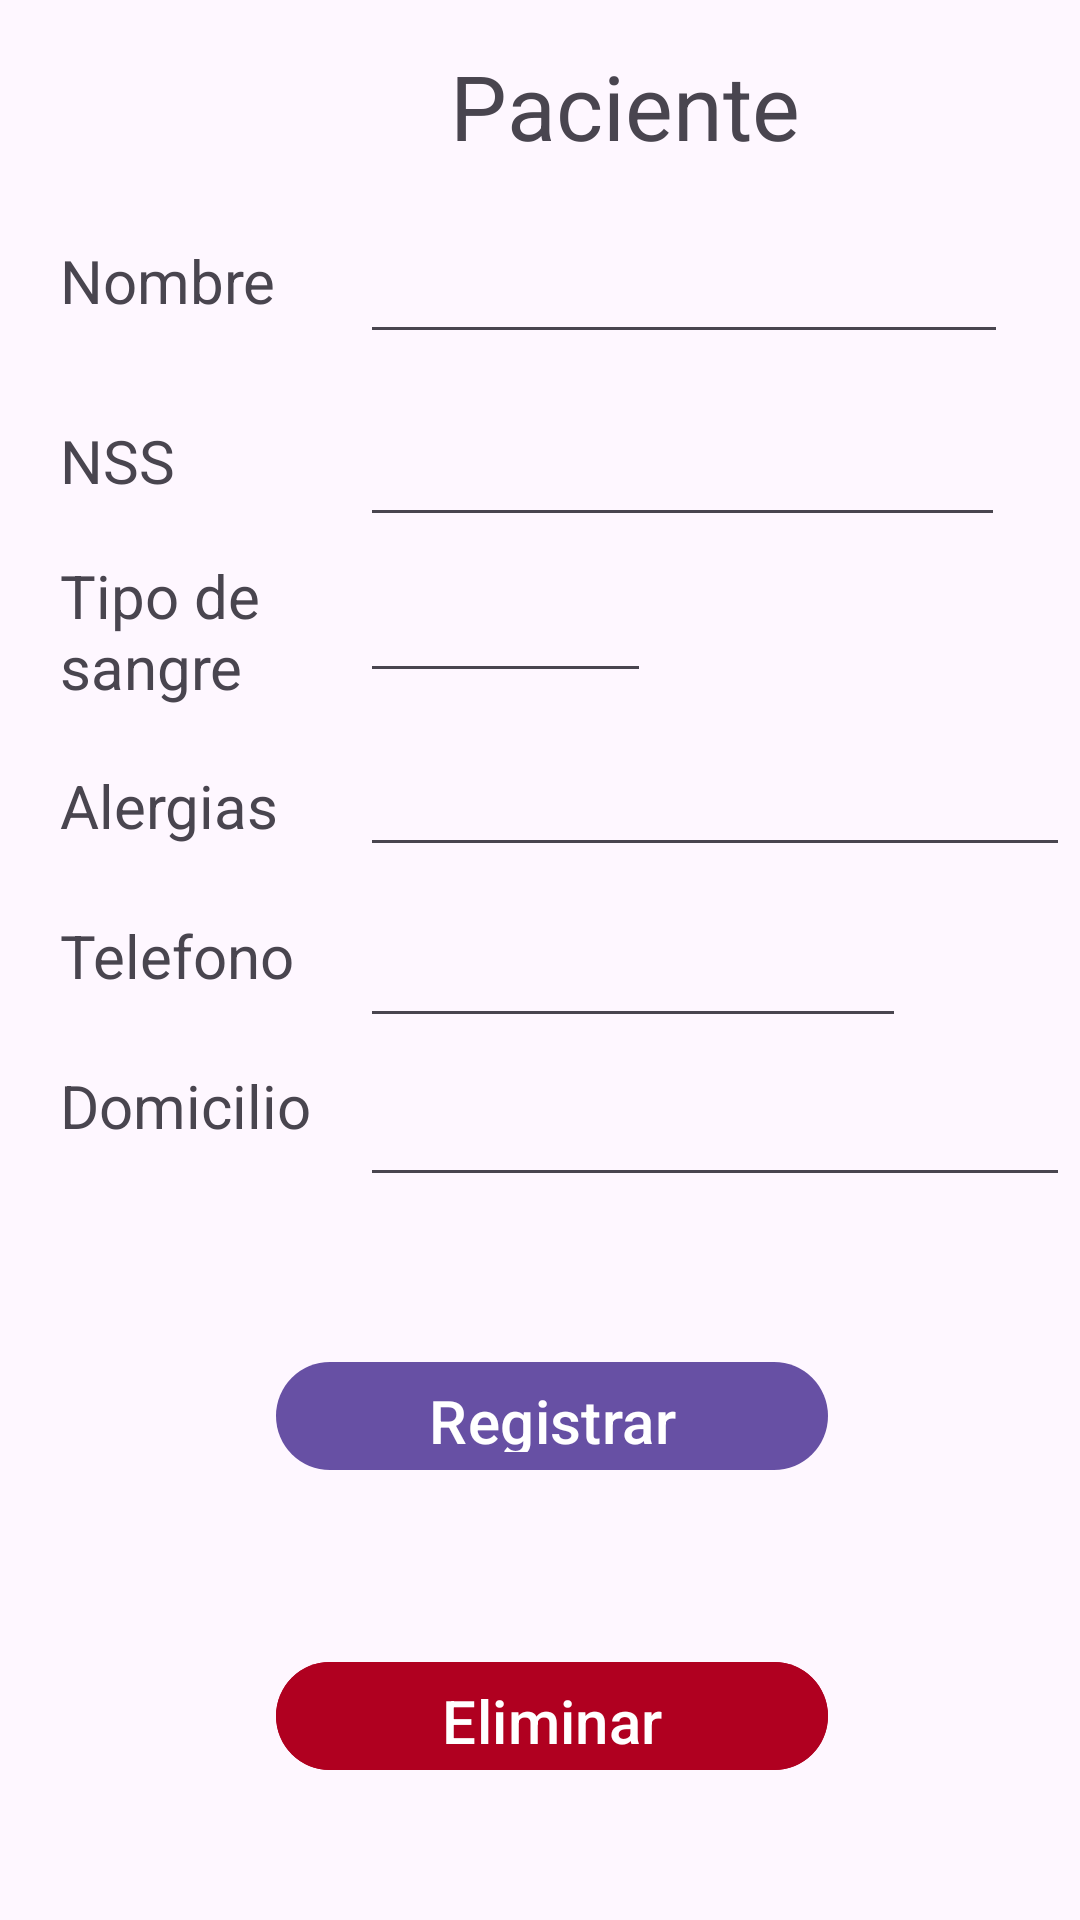

Produce the Android XML layout that renders to this screen, including the resource entries it uses.
<!-- AndroidManifest.xml: application theme Theme.TOVE -->
<!-- res/layout/fragment_nuevo_paciente.xml -->
<?xml version="1.0" encoding="utf-8"?>
<FrameLayout xmlns:android="http://schemas.android.com/apk/res/android"
    xmlns:app="http://schemas.android.com/apk/res-auto"
    xmlns:tools="http://schemas.android.com/tools"
    android:layout_width="match_parent"
    android:layout_height="match_parent"
    tools:context=".ui.home.NuevoPacienteFragment">

    

    <EditText
        android:id="@+id/txtDomicilio"
        android:layout_width="wrap_content"
        android:layout_height="wrap_content"

        android:ems="10"
        android:inputType="text"
        android:textSize="20dp"
        android:layout_marginLeft="120dp"
        android:layout_marginTop="355dp" />

    <TextView
        android:id="@+id/textView30"
        android:layout_width="wrap_content"
        android:layout_height="wrap_content"
        android:text="Domicilio"
        android:textSize="20dp"
        android:layout_marginLeft="20dp"
        android:layout_marginTop="355dp" />

    <EditText
        android:id="@+id/txtTelefono"
        android:layout_width="182dp"
        android:layout_height="41dp"


        android:ems="10"
        android:inputType="text"
        android:textSize="20dp"
        android:layout_marginLeft="120dp"
        android:layout_marginTop="305dp"
         />

    <TextView
        android:id="@+id/textView28"
        android:layout_width="wrap_content"
        android:layout_height="wrap_content"
        android:text="Telefono"
        android:textSize="20dp"
        android:layout_marginLeft="20dp"
        android:layout_marginTop="305dp" />

    <EditText
        android:id="@+id/txtAlergias"
        android:layout_width="wrap_content"
        android:layout_height="wrap_content"
        android:ems="10"
        android:inputType="text"
        android:textSize="20dp"
        android:layout_marginLeft="120dp"
        android:layout_marginTop="245dp"/>

    <TextView
        android:id="@+id/textView27"
        android:layout_width="wrap_content"
        android:layout_height="wrap_content"
        android:text="Alergias"
        android:textSize="20dp"
        android:layout_marginLeft="20dp"
        android:layout_marginTop="255dp" />

    <EditText
        android:id="@+id/txtsangre"
        android:layout_width="97dp"
        android:layout_height="46dp"
        android:ems="10"
        android:inputType="text"
        android:textSize="20dp"
        android:layout_marginLeft="120dp"
        android:layout_marginTop="185dp"
         />

    <TextView
        android:id="@+id/textView26"
        android:layout_width="69dp"
        android:layout_height="52dp"
        android:text="Tipo de sangre"
        android:textSize="20dp"
        android:layout_marginLeft="20dp"
        android:layout_marginTop="185dp" />

    <TextView
        android:id="@+id/textView25"
        android:layout_width="wrap_content"
        android:layout_height="wrap_content"
        android:text="NSS"
        android:textSize="20dp"
        android:layout_marginLeft="20dp"
        android:layout_marginTop="140dp" />

    <EditText
        android:id="@+id/txtNSS"
        android:layout_width="215dp"
        android:layout_height="44dp"
        android:layout_marginLeft="120dp"
        android:layout_marginTop="135dp"
        android:ems="10"
        android:inputType="text"
        android:textSize="20dp" />

    <TextView
        android:id="@+id/textView23"
        android:layout_width="wrap_content"
        android:layout_height="wrap_content"
        android:text="Nombre"
        android:textSize="20dp"
        android:layout_marginLeft="20dp"
        android:layout_marginTop="80dp"/>

    <EditText
        android:id="@+id/txtNombre"
        android:layout_width="216dp"
        android:layout_height="43dp"
        android:ems="10"
        android:inputType="text"
        android:textSize="20dp"
        android:layout_marginLeft="120dp"
        android:layout_marginTop="75dp" />

    <TextView
        android:id="@+id/textView24"
        android:layout_width="wrap_content"
        android:layout_height="wrap_content"
        android:text="Paciente"
        android:textSize="30dp"
        android:layout_marginLeft="150dp"
        android:layout_marginTop="15dp"/>

    <Button
        android:id="@+id/btnRegistrarPaciente"

        android:layout_width="184dp"
        android:layout_height="44dp"

        android:layout_marginVertical="450dp"
        android:layout_marginStart="92dp"
        android:layout_marginTop="44dp"
        android:text="Registrar"
        android:textSize="20dp" />


    <Button
        android:id="@+id/buttonEliminar"
        android:layout_width="184dp"
        android:layout_height="44dp"
        android:text="Eliminar"
        android:textSize="20dp"
        android:backgroundTint="@color/design_default_color_error"
        android:layout_marginLeft="160dp"
        android:layout_marginVertical="550dp"
        android:layout_marginStart="92dp"
        android:layout_marginTop="44dp"/>


</FrameLayout>
<!-- resources referenced by this layout -->
<resources>
  <style name="Theme.TOVE" parent="Base.Theme.TOVE" />
  <style name="Base.Theme.TOVE" parent="Theme.Material3.DayNight.NoActionBar">
          
          
      </style>
</resources>
